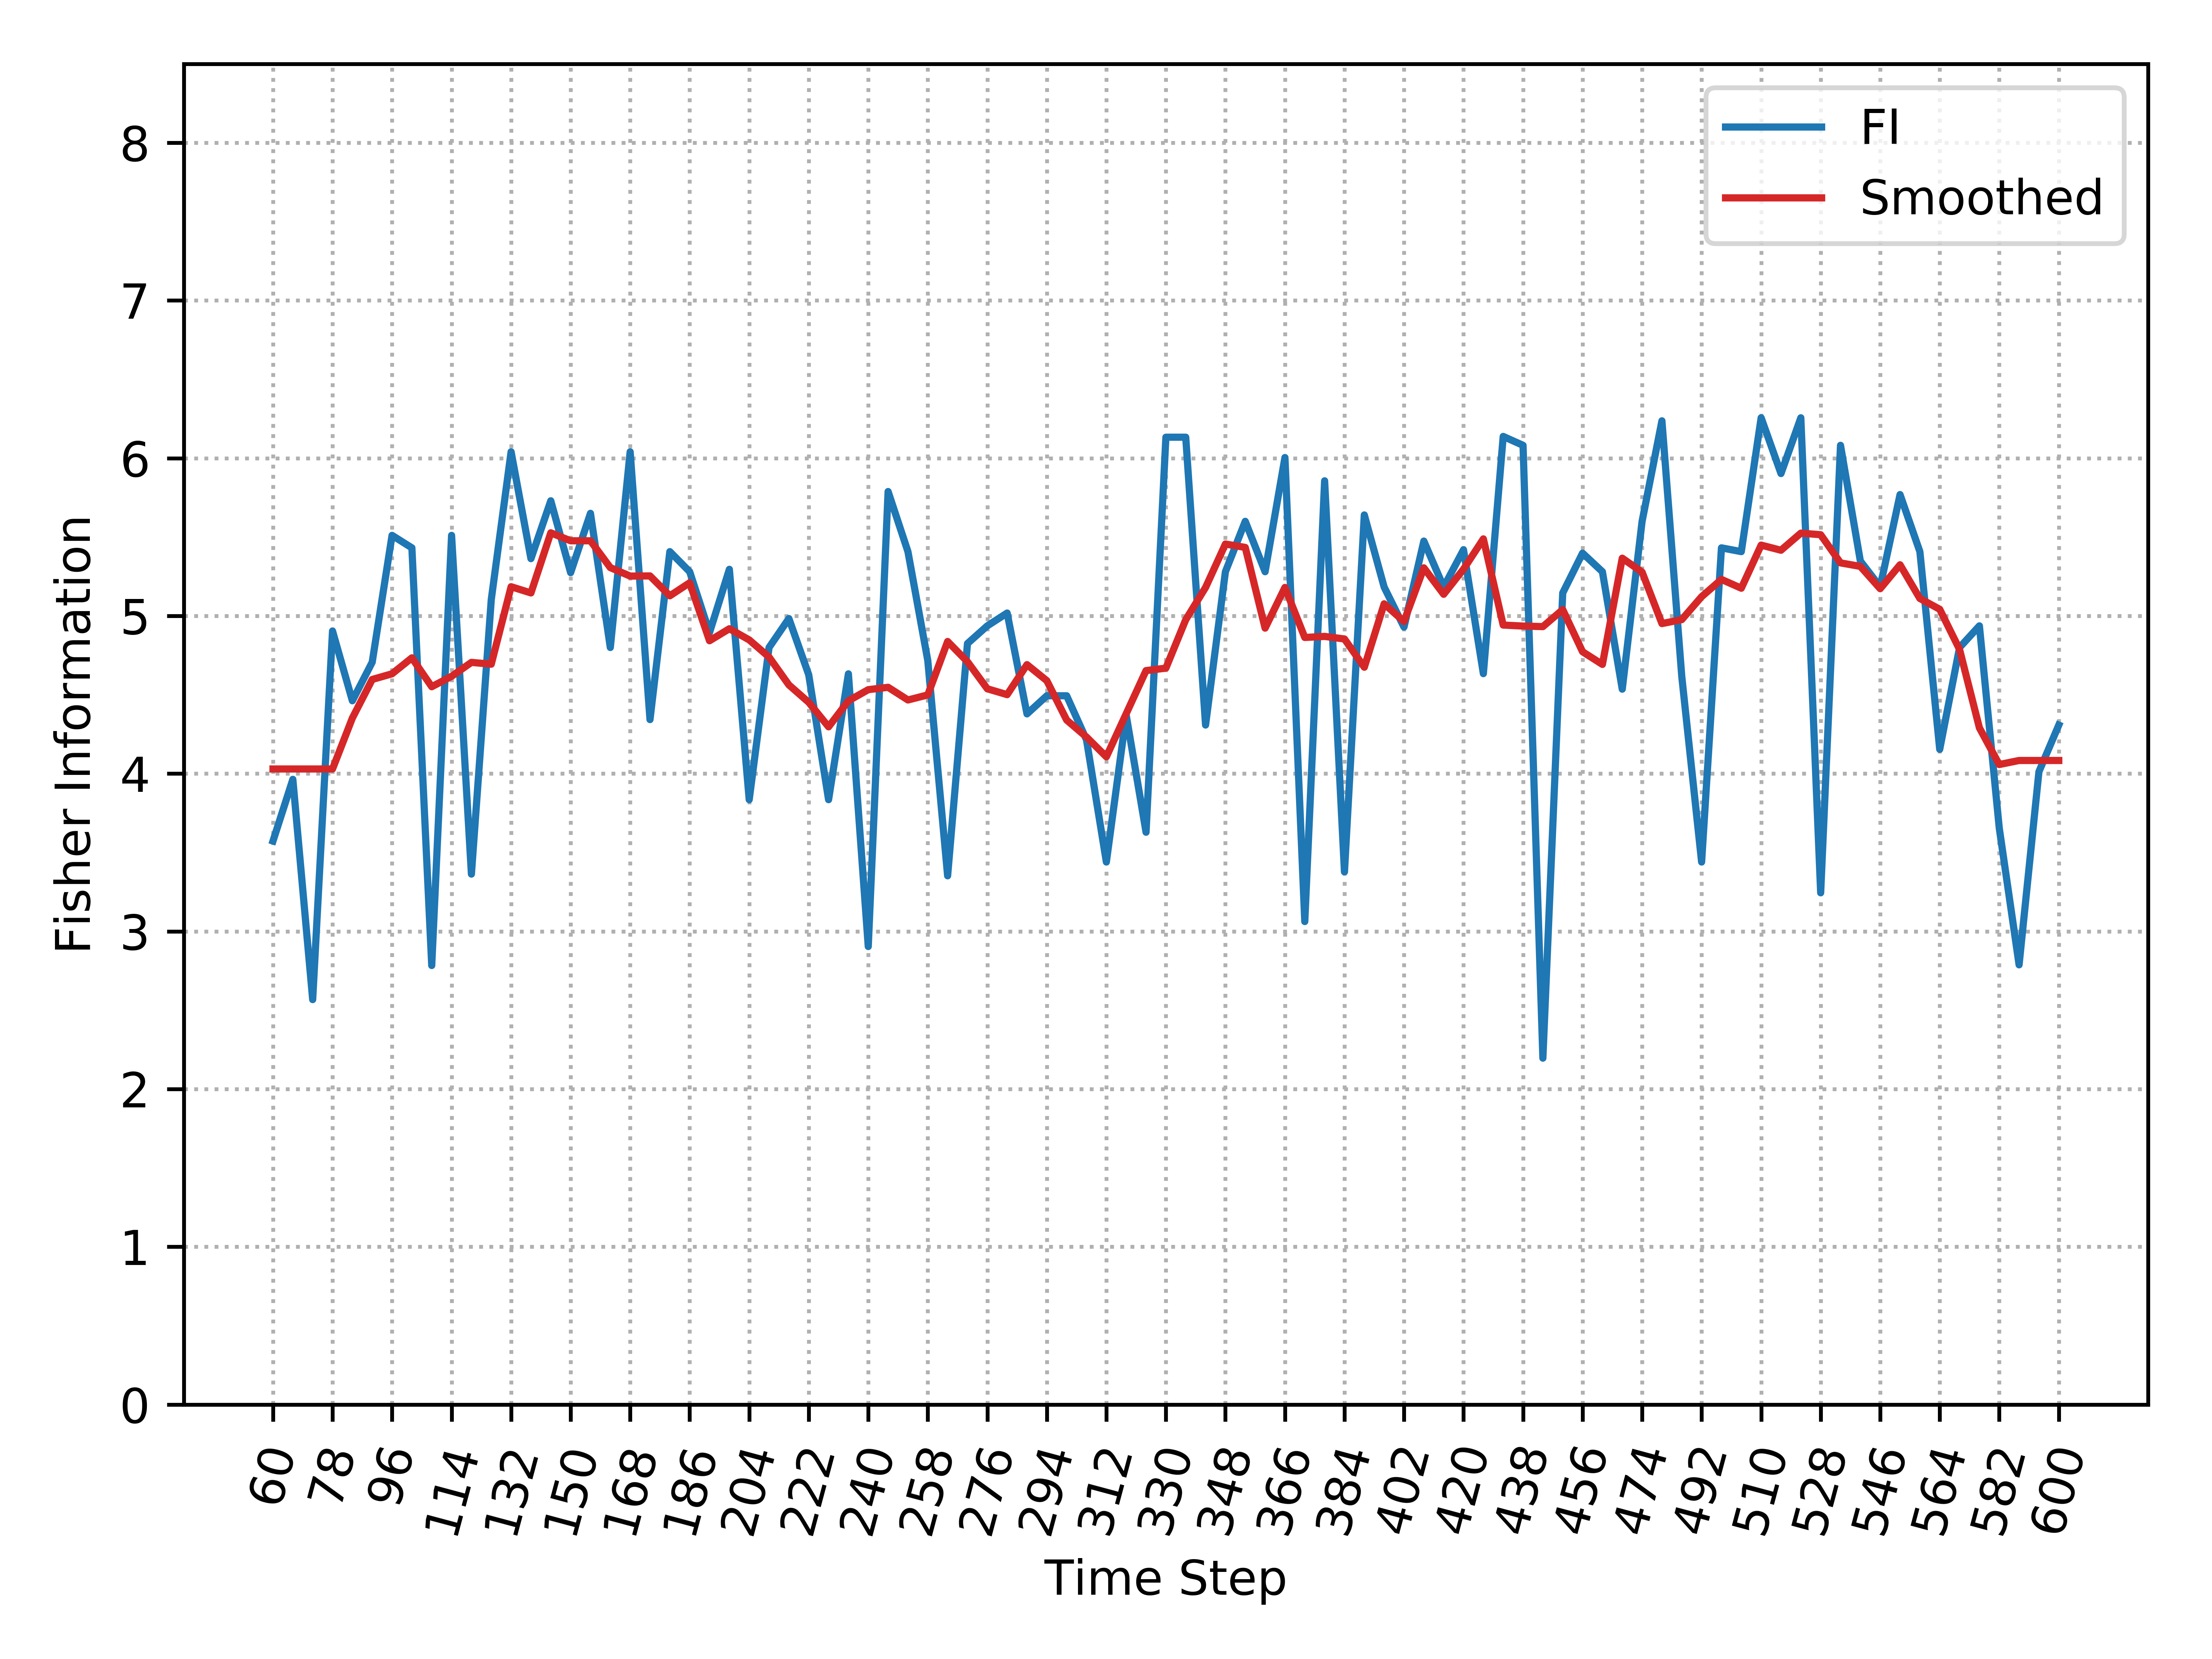

Source data for this figure (header and first rows):
, Time_Step, FI, Smooth_FI
0, 60, 3.573, 4.03
1, 66, 3.964, 4.03
2, 72, 2.568, 4.03
3, 78, 4.904, 4.03
4, 84, 4.462, 4.353
5, 90, 4.707, 4.597
6, 96, 5.511, 4.633
7, 102, 5.432, 4.734
8, 108, 2.784, 4.551
9, 114, 5.511, 4.617
10, 120, 3.363, 4.706
11, 126, 5.103, 4.694
12, 132, 6.041, 5.185
13, 138, 5.363, 5.146
14, 144, 5.73, 5.527
15, 150, 5.275, 5.477
16, 156, 5.651, 5.477
17, 162, 4.8, 5.307
18, 168, 6.041, 5.253
19, 174, 4.343, 5.254
20, 180, 5.408, 5.128
21, 186, 5.281, 5.21
22, 192, 4.895, 4.843
23, 198, 5.296, 4.919
24, 204, 3.835, 4.848
25, 210, 4.8, 4.739
26, 216, 4.984, 4.563
27, 222, 4.627, 4.452
28, 228, 3.835, 4.297
29, 234, 4.633, 4.462
30, 240, 2.904, 4.533
31, 246, 5.789, 4.548
32, 252, 5.408, 4.467
33, 258, 4.717, 4.499
34, 264, 3.352, 4.838
35, 270, 4.825, 4.71
36, 276, 4.937, 4.538
37, 282, 5.019, 4.501
38, 288, 4.379, 4.691
39, 294, 4.494, 4.59
40, 300, 4.494, 4.34
41, 306, 4.214, 4.232
42, 312, 3.44, 4.107
43, 318, 4.372, 4.38
44, 324, 3.629, 4.654
45, 330, 6.133, 4.669
46, 336, 6.133, 4.976
47, 342, 4.308, 5.181
48, 348, 5.281, 5.456
49, 354, 5.6, 5.435
50, 360, 5.281, 4.923
51, 366, 6.004, 5.181
52, 372, 3.062, 4.864
53, 378, 5.857, 4.87
54, 384, 3.377, 4.854
55, 390, 5.64, 4.675
56, 396, 5.183, 5.077
57, 402, 4.93, 4.965
58, 408, 5.475, 5.305
59, 414, 5.183, 5.137
... 31 more rows
